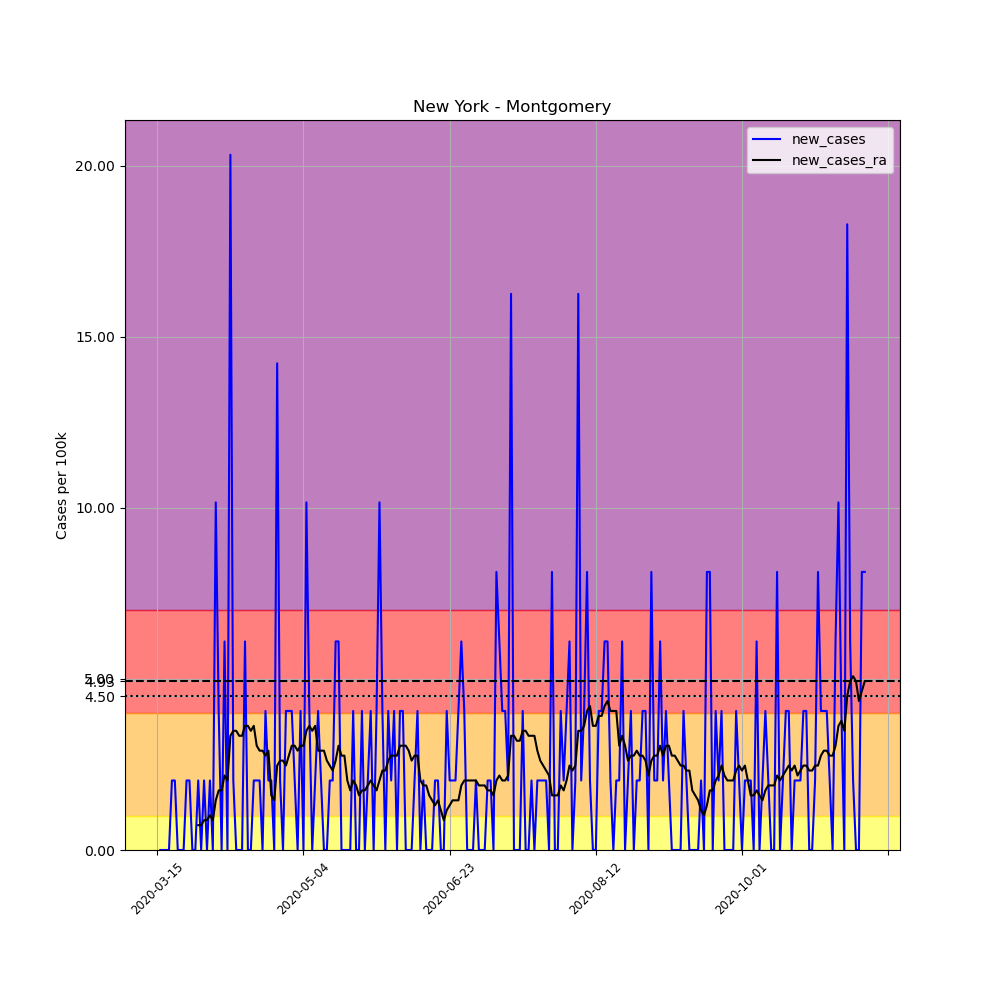

Source data for this figure (header and first rows):
, date, county, state, fips, cases, deaths, COUNTY, STNAME, CTYNAME, POPESTIMATE2019, per_100k, new_cases, new_cases_ra
100201, 2020-03-15, Montgomery, New York, 36057, 1, 0, 57, New York, Montgomery, 49221, 2.032, , 
100202, 2020-03-16, Montgomery, New York, 36057, 1, 0, 57, New York, Montgomery, 49221, 2.032, 0.0, 
100203, 2020-03-17, Montgomery, New York, 36057, 1, 0, 57, New York, Montgomery, 49221, 2.032, 0.0, 
100204, 2020-03-18, Montgomery, New York, 36057, 1, 0, 57, New York, Montgomery, 49221, 2.032, 0.0, 
100205, 2020-03-19, Montgomery, New York, 36057, 1, 0, 57, New York, Montgomery, 49221, 2.032, 0.0, 
100206, 2020-03-20, Montgomery, New York, 36057, 2, 0, 57, New York, Montgomery, 49221, 4.063, 2.032, 
100207, 2020-03-21, Montgomery, New York, 36057, 3, 0, 57, New York, Montgomery, 49221, 6.095, 2.032, 
100208, 2020-03-22, Montgomery, New York, 36057, 3, 0, 57, New York, Montgomery, 49221, 6.095, 0.0, 
100209, 2020-03-23, Montgomery, New York, 36057, 3, 0, 57, New York, Montgomery, 49221, 6.095, 0.0, 
100210, 2020-03-24, Montgomery, New York, 36057, 3, 0, 57, New York, Montgomery, 49221, 6.095, 0.0, 
100211, 2020-03-25, Montgomery, New York, 36057, 4, 0, 57, New York, Montgomery, 49221, 8.127, 2.032, 
100212, 2020-03-26, Montgomery, New York, 36057, 5, 0, 57, New York, Montgomery, 49221, 10.16, 2.032, 
100213, 2020-03-27, Montgomery, New York, 36057, 5, 0, 57, New York, Montgomery, 49221, 10.16, 0.0, 
100214, 2020-03-28, Montgomery, New York, 36057, 5, 0, 57, New York, Montgomery, 49221, 10.16, 0.0, 
100215, 2020-03-29, Montgomery, New York, 36057, 6, 0, 57, New York, Montgomery, 49221, 12.19, 2.032, 0.7256
100216, 2020-03-30, Montgomery, New York, 36057, 6, 0, 57, New York, Montgomery, 49221, 12.19, 0.0, 0.7256
100217, 2020-03-31, Montgomery, New York, 36057, 7, 0, 57, New York, Montgomery, 49221, 14.22, 2.032, 0.8707
100218, 2020-04-01, Montgomery, New York, 36057, 7, 0, 57, New York, Montgomery, 49221, 14.22, 0.0, 0.8707
100219, 2020-04-02, Montgomery, New York, 36057, 8, 0, 57, New York, Montgomery, 49221, 16.25, 2.032, 1.016
100220, 2020-04-03, Montgomery, New York, 36057, 8, 0, 57, New York, Montgomery, 49221, 16.25, 0.0, 0.8707
100221, 2020-04-04, Montgomery, New York, 36057, 13, 1, 57, New York, Montgomery, 49221, 26.41, 10.16, 1.451
100222, 2020-04-05, Montgomery, New York, 36057, 15, 1, 57, New York, Montgomery, 49221, 30.47, 4.063, 1.741
100223, 2020-04-06, Montgomery, New York, 36057, 15, 1, 57, New York, Montgomery, 49221, 30.47, 0.0, 1.741
100224, 2020-04-07, Montgomery, New York, 36057, 18, 1, 57, New York, Montgomery, 49221, 36.57, 6.095, 2.177
100225, 2020-04-08, Montgomery, New York, 36057, 18, 1, 57, New York, Montgomery, 49221, 36.57, 0.0, 2.032
100226, 2020-04-09, Montgomery, New York, 36057, 28, 1, 57, New York, Montgomery, 49221, 56.89, 20.32, 3.338
100227, 2020-04-10, Montgomery, New York, 36057, 29, 1, 57, New York, Montgomery, 49221, 58.92, 2.032, 3.483
100228, 2020-04-11, Montgomery, New York, 36057, 29, 1, 57, New York, Montgomery, 49221, 58.92, 0.0, 3.483
100229, 2020-04-12, Montgomery, New York, 36057, 29, 1, 57, New York, Montgomery, 49221, 58.92, 0.0, 3.338
100230, 2020-04-13, Montgomery, New York, 36057, 29, 1, 57, New York, Montgomery, 49221, 58.92, 0.0, 3.338
100231, 2020-04-14, Montgomery, New York, 36057, 32, 1, 57, New York, Montgomery, 49221, 65.01, 6.095, 3.628
100232, 2020-04-15, Montgomery, New York, 36057, 32, 1, 57, New York, Montgomery, 49221, 65.01, 0.0, 3.628
100233, 2020-04-16, Montgomery, New York, 36057, 32, 1, 57, New York, Montgomery, 49221, 65.01, 0.0, 3.483
100234, 2020-04-17, Montgomery, New York, 36057, 33, 1, 57, New York, Montgomery, 49221, 67.04, 2.032, 3.628
100235, 2020-04-18, Montgomery, New York, 36057, 34, 1, 57, New York, Montgomery, 49221, 69.08, 2.032, 3.047
100236, 2020-04-19, Montgomery, New York, 36057, 35, 1, 57, New York, Montgomery, 49221, 71.11, 2.032, 2.902
100237, 2020-04-20, Montgomery, New York, 36057, 35, 1, 57, New York, Montgomery, 49221, 71.11, 0.0, 2.902
100238, 2020-04-21, Montgomery, New York, 36057, 37, 1, 57, New York, Montgomery, 49221, 75.17, 4.063, 2.757
100239, 2020-04-22, Montgomery, New York, 36057, 38, 1, 57, New York, Montgomery, 49221, 77.2, 2.032, 2.902
100240, 2020-04-23, Montgomery, New York, 36057, 39, 1, 57, New York, Montgomery, 49221, 79.23, 2.032, 1.596
100241, 2020-04-24, Montgomery, New York, 36057, 39, 1, 57, New York, Montgomery, 49221, 79.23, 0.0, 1.451
100242, 2020-04-25, Montgomery, New York, 36057, 46, 1, 57, New York, Montgomery, 49221, 93.46, 14.22, 2.467
100243, 2020-04-26, Montgomery, New York, 36057, 47, 1, 57, New York, Montgomery, 49221, 95.49, 2.032, 2.612
100244, 2020-04-27, Montgomery, New York, 36057, 47, 1, 57, New York, Montgomery, 49221, 95.49, 0.0, 2.612
100245, 2020-04-28, Montgomery, New York, 36057, 49, 1, 57, New York, Montgomery, 49221, 99.55, 4.063, 2.467
100246, 2020-04-29, Montgomery, New York, 36057, 51, 1, 57, New York, Montgomery, 49221, 103.6, 4.063, 2.757
100247, 2020-04-30, Montgomery, New York, 36057, 53, 1, 57, New York, Montgomery, 49221, 107.7, 4.063, 3.047
100248, 2020-05-01, Montgomery, New York, 36057, 54, 1, 57, New York, Montgomery, 49221, 109.7, 2.032, 3.047
100249, 2020-05-02, Montgomery, New York, 36057, 54, 1, 57, New York, Montgomery, 49221, 109.7, 0.0, 2.902
100250, 2020-05-03, Montgomery, New York, 36057, 56, 1, 57, New York, Montgomery, 49221, 113.8, 4.063, 3.047
100251, 2020-05-04, Montgomery, New York, 36057, 56, 1, 57, New York, Montgomery, 49221, 113.8, 0.0, 3.047
100252, 2020-05-05, Montgomery, New York, 36057, 61, 1, 57, New York, Montgomery, 49221, 123.9, 10.16, 3.483
100253, 2020-05-06, Montgomery, New York, 36057, 63, 1, 57, New York, Montgomery, 49221, 128, 4.063, 3.628
100254, 2020-05-07, Montgomery, New York, 36057, 63, 2, 57, New York, Montgomery, 49221, 128, 0.0, 3.483
100255, 2020-05-08, Montgomery, New York, 36057, 64, 2, 57, New York, Montgomery, 49221, 130, 2.032, 3.628
100256, 2020-05-09, Montgomery, New York, 36057, 66, 2, 57, New York, Montgomery, 49221, 134.1, 4.063, 2.902
100257, 2020-05-10, Montgomery, New York, 36057, 67, 2, 57, New York, Montgomery, 49221, 136.1, 2.032, 2.902
100258, 2020-05-11, Montgomery, New York, 36057, 67, 3, 57, New York, Montgomery, 49221, 136.1, 0.0, 2.902
100259, 2020-05-12, Montgomery, New York, 36057, 67, 3, 57, New York, Montgomery, 49221, 136.1, 0.0, 2.612
100260, 2020-05-13, Montgomery, New York, 36057, 68, 3, 57, New York, Montgomery, 49221, 138.2, 2.032, 2.467
... 183 more rows
